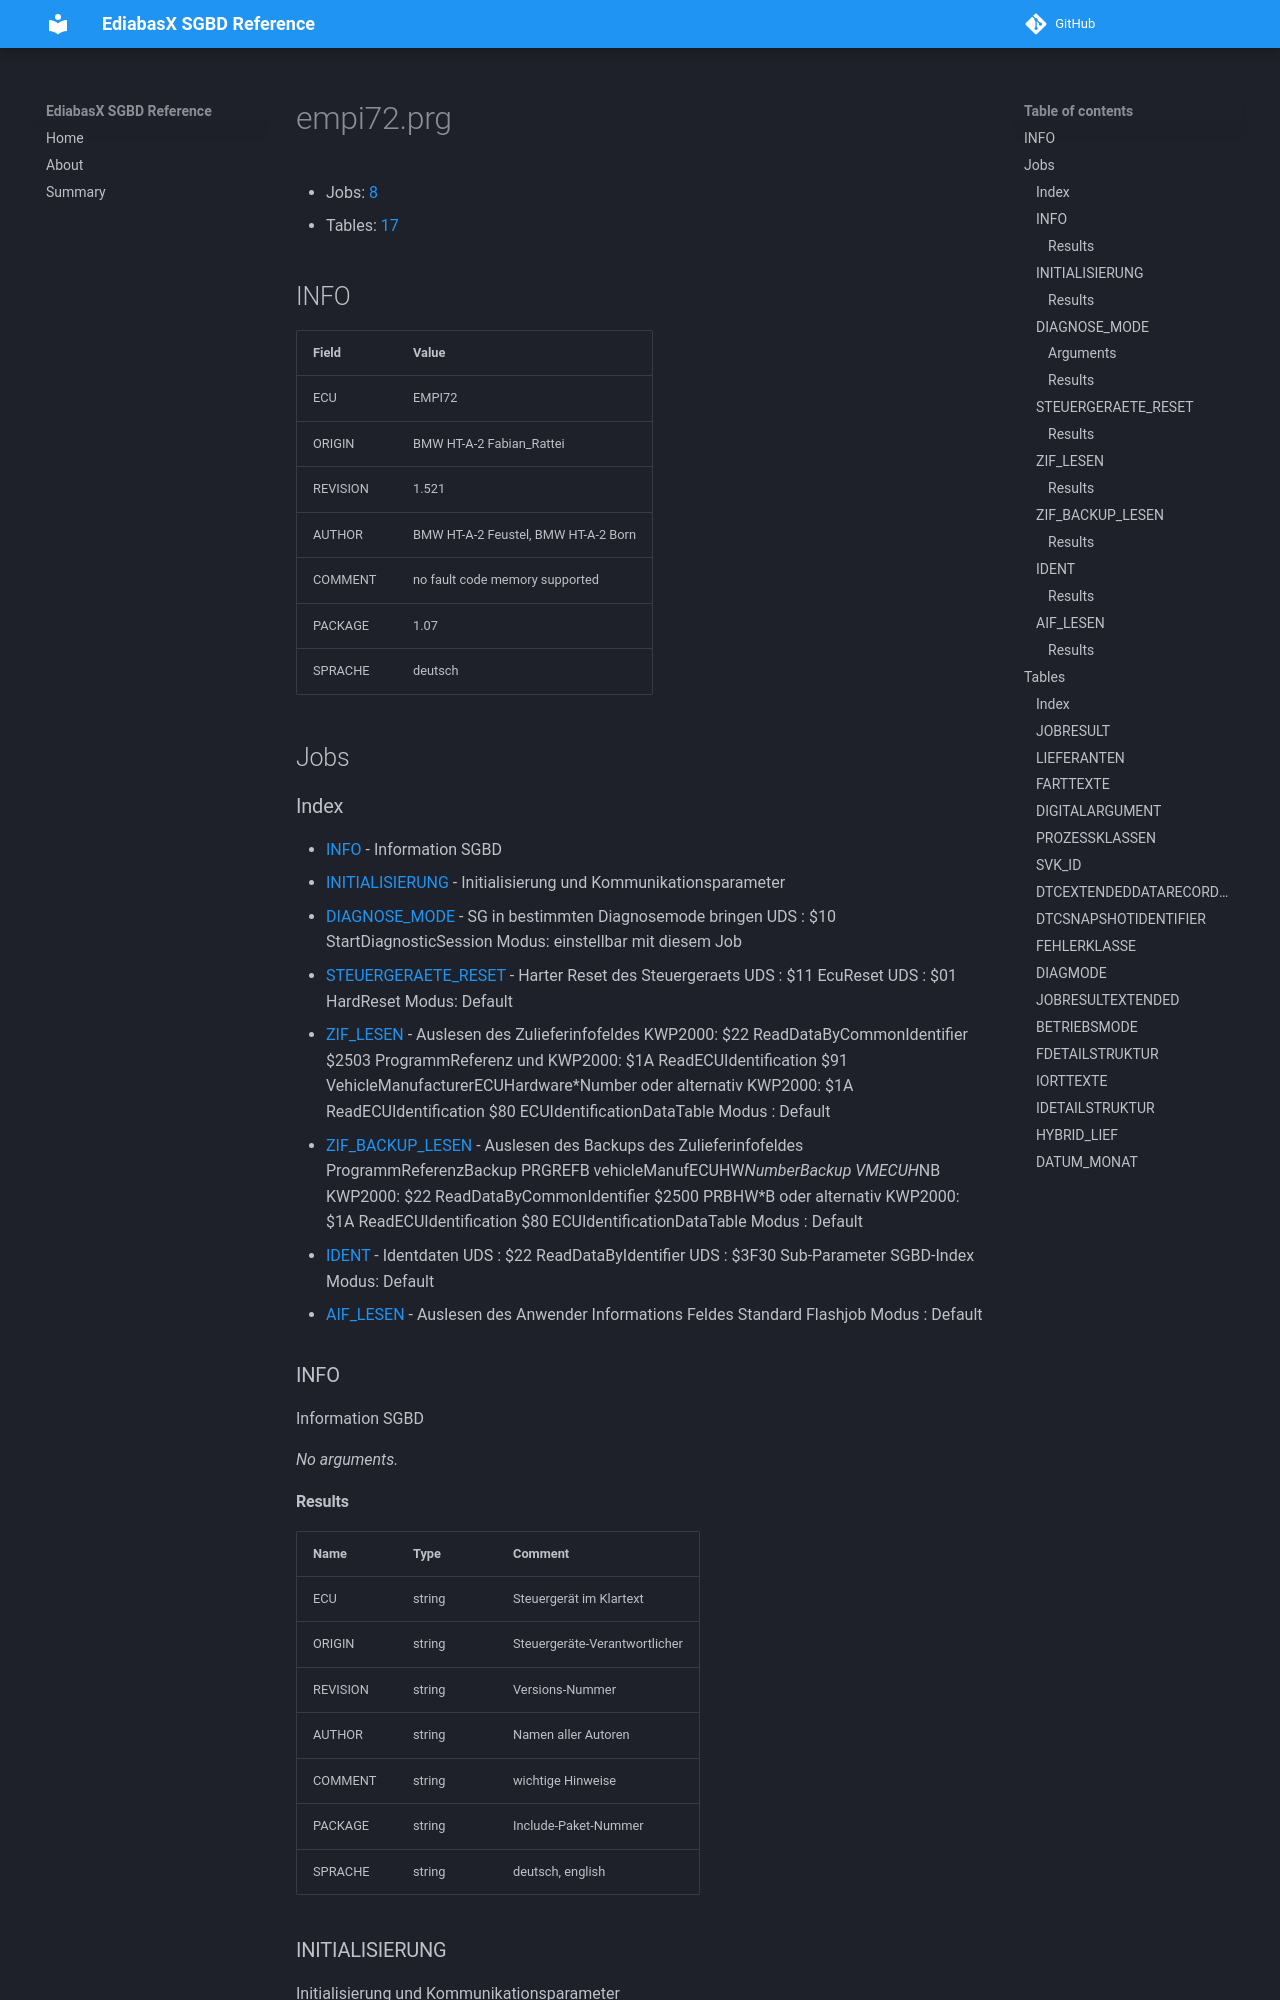

repository: emdzej/ediabasx-docs-sgbd · page: sgbd/empi72/index.html · generator: mkdocs

# empi72.prg

- Jobs: [8](#jobs)
- Tables: [17](#tables)

## INFO

| Field | Value |
| --- | --- |
| ECU | EMPI72 |
| ORIGIN | BMW HT-A-2 Fabian_Rattei |
| REVISION | 1.521 |
| AUTHOR | BMW HT-A-2 Feustel, BMW HT-A-2 Born |
| COMMENT | no fault code memory supported |
| PACKAGE | 1.07 |
| SPRACHE | deutsch |

## Jobs
